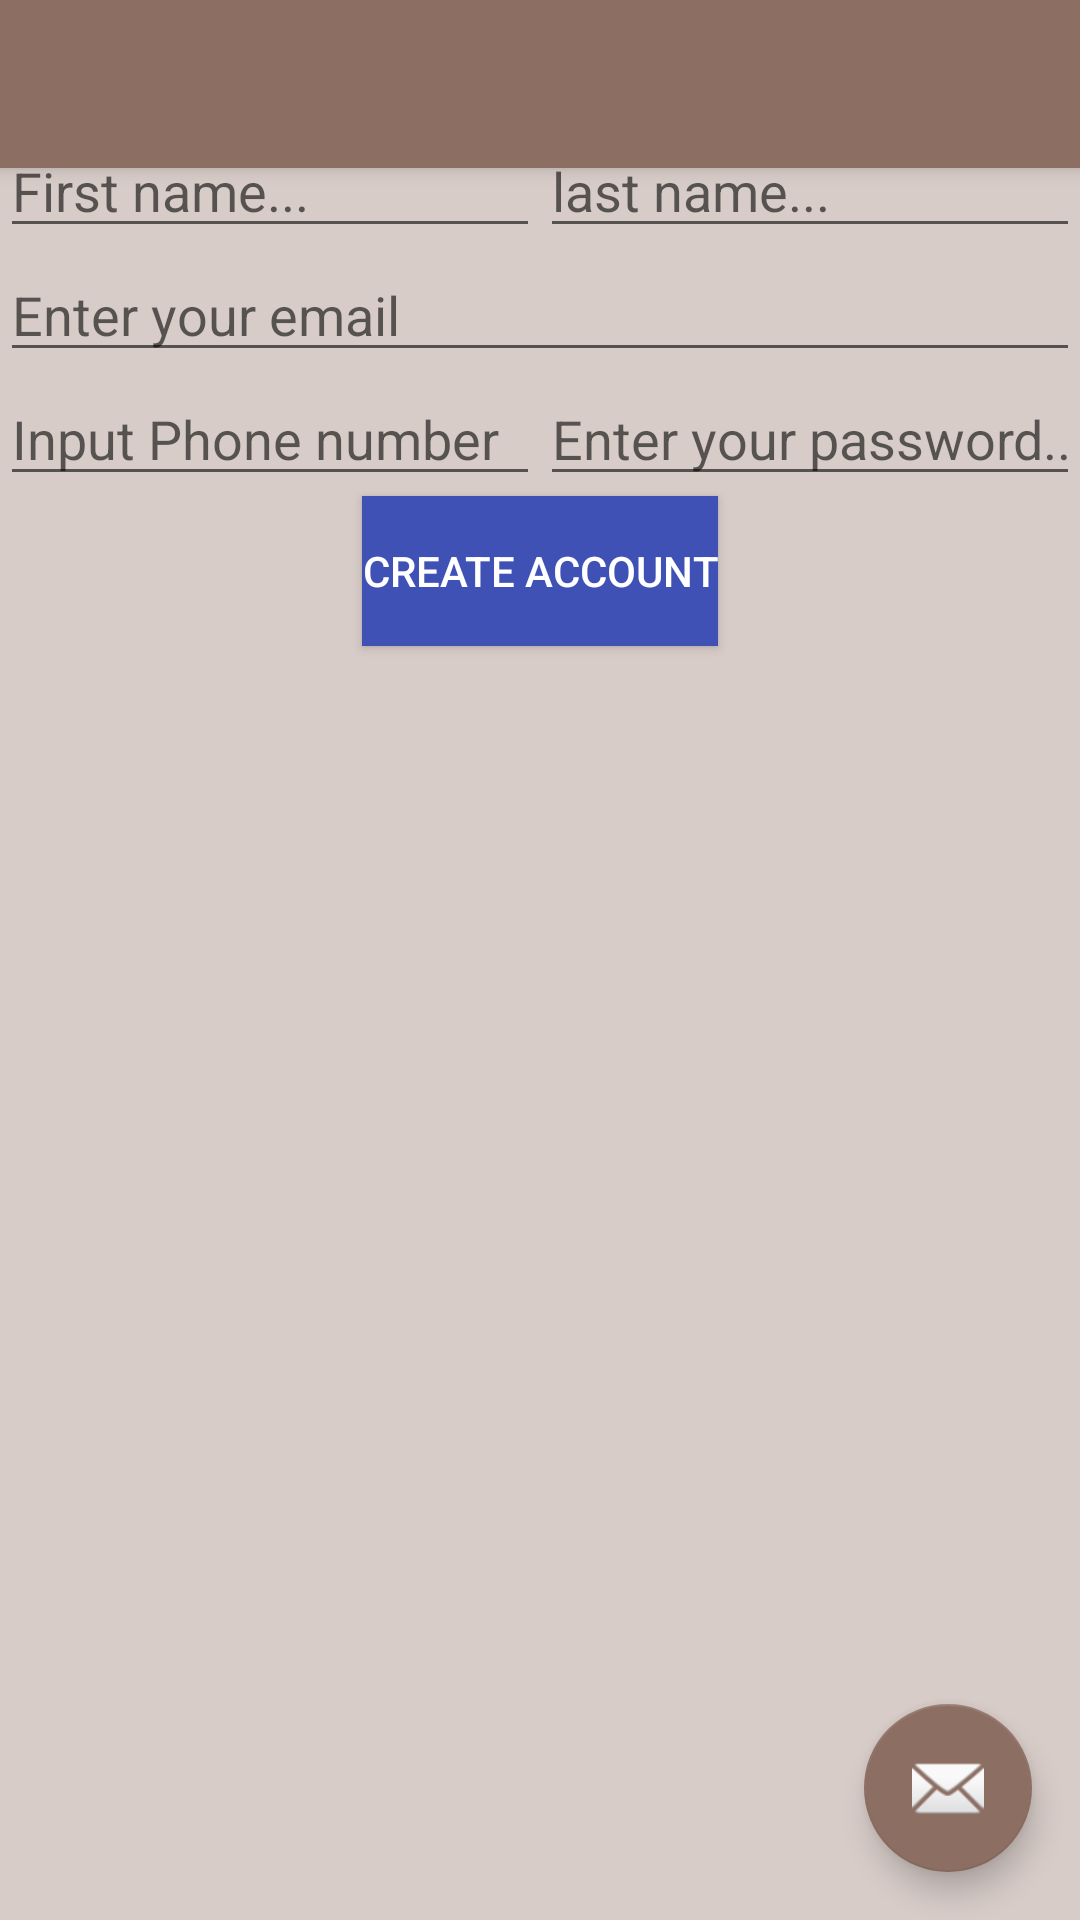

Android layout source for this screen:
<!-- AndroidManifest.xml: application theme AppTheme -->
<!-- res/layout/activity_signup.xml -->
<?xml version="1.0" encoding="utf-8"?>
<android.support.design.widget.CoordinatorLayout xmlns:android="http://schemas.android.com/apk/res/android"
    xmlns:app="http://schemas.android.com/apk/res-auto"
    xmlns:tools="http://schemas.android.com/tools"
    android:layout_width="match_parent"
    android:layout_height="match_parent"
    tools:context="ke.co.comsterhomes.www.layouts.Activity_signup">

    <android.support.design.widget.AppBarLayout
        android:layout_width="match_parent"
        android:layout_height="wrap_content"
        android:theme="@style/AppTheme.AppBarOverlay">

        <android.support.v7.widget.Toolbar
            android:id="@+id/toolbar"
            android:layout_width="match_parent"
            android:layout_height="?attr/actionBarSize"
            android:background="?attr/colorPrimary"
            app:popupTheme="@style/AppTheme.PopupOverlay" />

    </android.support.design.widget.AppBarLayout>

    <include layout="@layout/content_activity_signup" />

    <android.support.design.widget.FloatingActionButton
        android:id="@+id/fab"
        android:layout_width="wrap_content"
        android:layout_height="wrap_content"
        android:layout_gravity="bottom|end"
        android:layout_margin="@dimen/fab_margin"
        app:srcCompat="@android:drawable/ic_dialog_email" />

</android.support.design.widget.CoordinatorLayout>
<!-- res/layout/content_activity_signup.xml (included above) -->
<RelativeLayout xmlns:android="http://schemas.android.com/apk/res/android"
    android:layout_width="match_parent"
    android:layout_height="fill_parent"
    android:orientation="vertical"
    >

    <EditText
        android:layout_width="match_parent"
        android:layout_height="wrap_content"
        android:hint="@string/username"
        android:id="@+id/Username"
        android:inputType="text"
        />
    <LinearLayout
        android:layout_width="match_parent"
        android:layout_height="wrap_content"
        android:orientation="horizontal"
        android:id="@+id/linlay1"
        android:layout_below="@+id/Username"
        >

        <EditText
            android:layout_width="match_parent"
            android:layout_height="wrap_content"
            android:id="@+id/fname"
            android:hint="@string/firstname"
            android:layout_weight="1"
            android:inputType="text"
            />
        <EditText
            android:layout_width="match_parent"
            android:layout_height="wrap_content"
            android:id="@+id/lname"
            android:hint="@string/lastname"
            android:layout_weight="1"
            android:inputType="text"
            />

    </LinearLayout>

    <EditText
        android:layout_width="match_parent"
        android:layout_height="wrap_content"
        android:id="@+id/email"
        android:hint="@string/email"
        android:layout_below="@+id/linlay1"
        android:inputType="textEmailAddress"
        />

    <LinearLayout
        android:layout_width="match_parent"
        android:layout_height="wrap_content"
        android:orientation="horizontal"
        android:id="@+id/linlayphone"
        android:layout_below = "@+id/email"

        >
        <EditText
            android:layout_width="180dp"
            android:layout_height="wrap_content"
            android:inputType="phone"
            android:id="@+id/phonenumber"
            android:hint="@string/phone"
            />
        <EditText
            android:layout_width="wrap_content"
            android:layout_height="wrap_content"
            android:id="@+id/Password"
            android:inputType="textPassword"
            android:hint="@string/password"
            />

    </LinearLayout>

    <Button
        android:layout_width="wrap_content"
        android:layout_height="50dp"
        android:background="@color/colorPrimary"
        android:onClick="sendMessage"
        android:id="@+id/buttonsumbit1"
        android:text="Create Account"
        android:layout_below="@id/linlayphone"
        style="@style/Btndimensions"
        />
</RelativeLayout>
<!-- resources referenced by this layout -->
<resources>
  <color name="colorPrimary">#3F51B5</color>
  <dimen name="fab_margin">16dp</dimen>
  <string name="email">Enter your email</string>
  <string name="firstname">First name...</string>
  <string name="lastname">last name...</string>
  <string name="password">Enter your password...</string>
  <string name="phone">Input Phone number</string>
  <string name="username">Enter your username...</string>
  <style name="AppTheme.AppBarOverlay" parent="ThemeOverlay.AppCompat.Dark.ActionBar" />
  <style name="AppTheme.PopupOverlay" parent="ThemeOverlay.AppCompat.Light" />
  <style name="Btndimensions">
          <item name="android:layout_height">@dimen/butonheight</item>
          <item name="android:layout_width">@dimen/buttonwidth</item>
          <item name="android:layout_centerHorizontal">true</item>
      </style>
  <style name="AppTheme" parent="Theme.AppCompat.Light.DarkActionBar">
          
          <item name="colorPrimary">@color/material_brown_400</item>
          <item name="colorPrimaryDark">@color/material_brown_900</item>
          <item name="colorAccent">@color/material_brown_400</item>
          <item name="colorButtonNormal">@color/material_brown_900</item>
          <item name="android:buttonStyle">@style/Widget.AppCompat.Button.Colored</item>
          <item name="buttonStyle">@style/Widget.AppCompat.Button.Colored</item>
          <item name="android:windowBackground">@color/material_brown_100</item>
      </style>
  <dimen name="butonheight">50dp</dimen>
  <dimen name="buttonwidth">80dp</dimen>
  <color name="material_brown_400">#8d6e63</color>
  <color name="material_brown_900">#3e2722</color>
  <color name="material_brown_100">#d7ccc8</color>
</resources>
